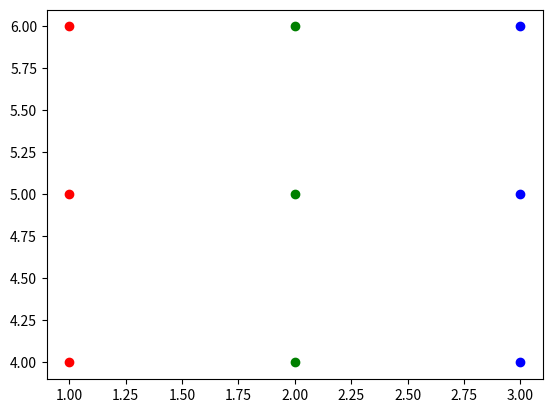

The script that saved this image:
import matplotlib.pyplot
matplotlib.pyplot.scatter([1,1,1],[4,5,6],color='red')
matplotlib.pyplot.scatter([2,2,2],[4,5,6],color='green')
matplotlib.pyplot.scatter([3,3,3],[4,5,6],color='blue')

matplotlib.pyplot.show()